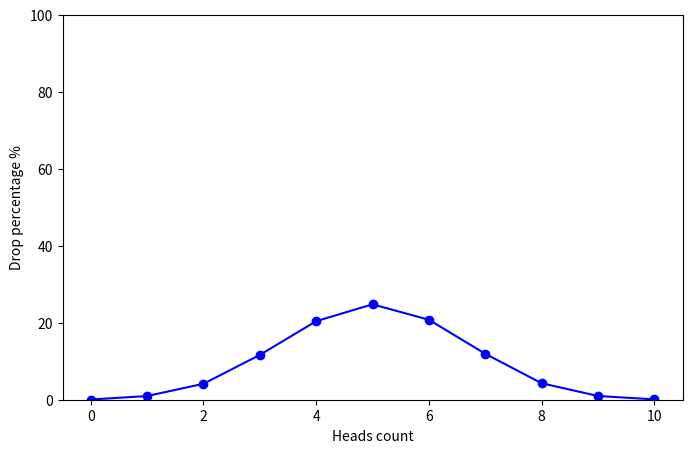

Reproduce this figure in Python.
import random
import matplotlib.pyplot as plt


def flip_coin() -> dict:
    result = {key: 0 for key in range(11)}
    for _ in range(10000):
        count_head = 0
        for i in range(10):
            flip = random.choice(["head", "tail"])
            if flip == "head":
                count_head += 1
        result[count_head] += 1

    for key, value in result.items():
        result[key] = round((value / 10000) * 100, 2)
    return result


data = flip_coin()


def draw_gaussian_distribution_graph(data: dict) -> None:
    x_ = list(data.keys())
    y_ = list(data.values())
    plt.figure(figsize=(8, 5))
    plt.plot(x_, y_, marker="o", linestyle="-", color="blue")
    plt.xlabel("Heads count")
    plt.ylabel("Drop percentage %")
    plt.ylabel("Drop percentage %")
    plt.ylim(0, 100)
    plt.ylim(0, 100)
    plt.show()


draw_gaussian_distribution_graph(data)
